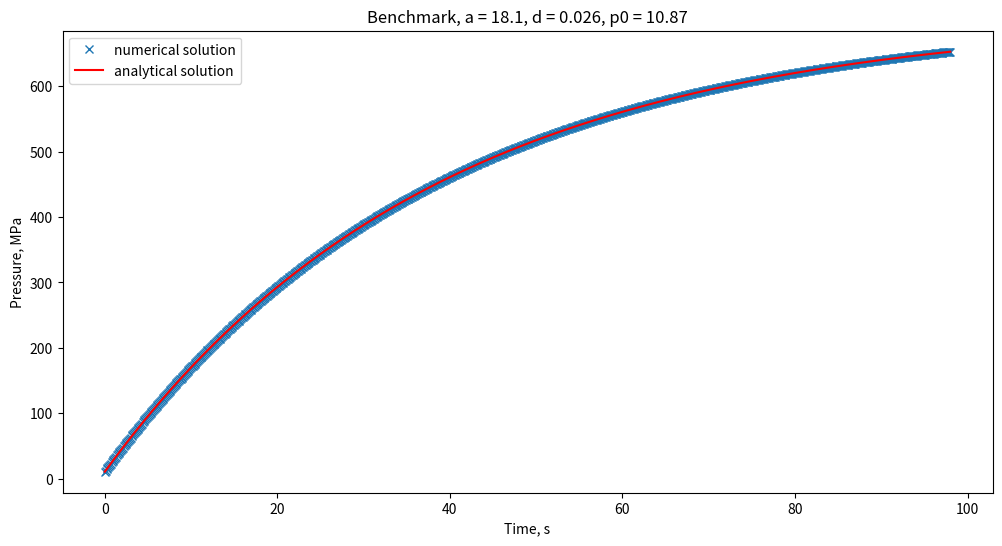
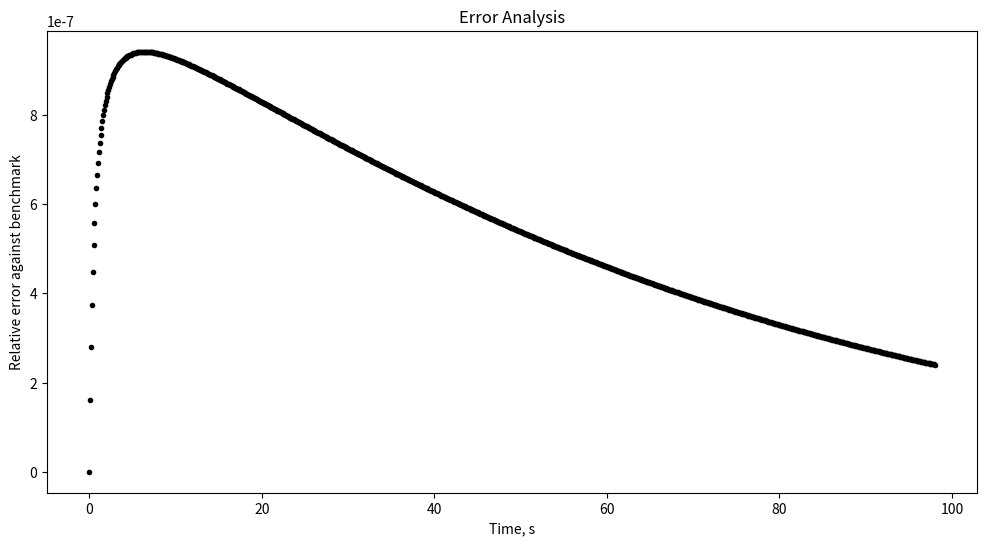
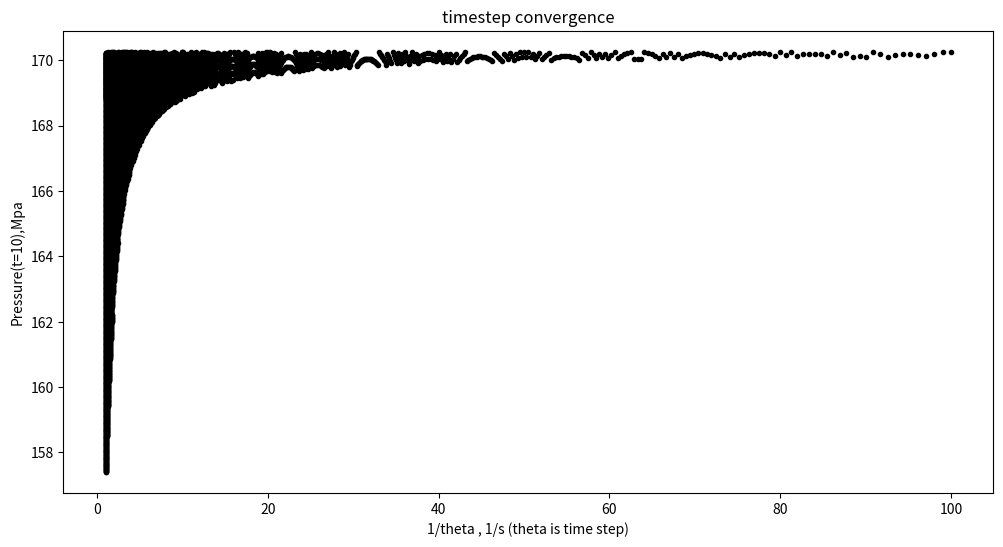

The script that saved these images, in order:
# This is a sample Python script.

# Press ⌃R to execute it or replace it with your code.
# Press Double ⇧ to search everywhere for classes, files, tool windows, actions, and settings.
import math
import numpy as np
from matplotlib import pyplot as plt

def ode_model(t, p, q, a, d, p0):
    ''' Return the derivative dp/dt at time, t, for given parameters.
            Parameters:
            -----------
            t : float
                Independent variable.
            p : float
                Dependent variable.
            q : float
                mass flow rate.
            a : float
                Lumped parameter.
            d : float
                Lumped parameter.
            p0 : float
                Ambient value of dependent variable.
            Returns:
            --------
            dpdt : float
                Derivative of dependent variable with respect to independent variable.
            Notes:
            ------
            This is a simplified version for dp/dt
        '''
    dpdt = a*q-d*(p-p0)

    return dpdt

def solve_ode(f, t0, t1, dt, p0, pars):
    ''' Solve an ODE numerically.
            Parameters:
            -----------
            f : callable
                Function that returns dpdt given variable and parameter inputs.
            t0 : float
                Initial time of solution.
            t1 : float
                Final time of solution.
            dt : float
                Time step length.
            p0 : float
                Initial value of solution.
            pars : array-like
                List of parameters passed to ODE function f.
            Returns:
            --------
            t : array-like
                Independent variable solution vector.
            p : array-like
                Dependent variable solution vector.
            Notes:
            ------
            using the Improved Euler Method to solve ode
            '''
    # calculate the time span
    tspan = t1 - t0
    k = int(tspan / dt)
    t = np.linspace(t0, t1, k + 1)
    p = [p0]
    # using the Improved Euler Method to solve ode
    for i in range(1,len(t)):
        f0 = f(t[i-1], p[i-1], *pars)
        f1 = f(t[i-1] + dt, p[i-1] + dt * f0, *pars)
        p.append(p[i-1] + dt * ((f0 / 2) + (f1 / 2)))
    # return the time and pressure for numerical solution
    return t, p

def benchmarking(a, d, q, p0, plot = True):
    ''' Compare analytical and numerical solutions.
            Parameters:
            -----------
            a : float
                Lumped parameter.
            d : float
                Lumped parameter.
            q : float
                mass flow rate.
            p0 : float
                Initial value of solution.
            plot: Bool
                If True, creates plots of timestep convergence and error analysis
            Returns:
            --------
            analytical_solution : float
                                Analytical solution at final time.
            numerical_solution : float
                                Numerical solution at final time.
            Notes:
            ------
            This function called within if __name__ == "__main__":
            It should contain commands to obtain analytical and numerical solutions,
            plot the benchmarking, relative error against benchmarking and timestep convergence
        '''
    # get the value of time for two solution
    t = []
    for i in np.arange(0, 100, 2):
        t.append(i)
    t0 = t[0]
    t1 = t[-1]
    dt = 0.1
    fun = ode_model
    parm = [q, a, d, p0]
    # use solve_ode function get the numerical solutions
    x1, y1 = solve_ode(fun, t0, t1, dt, p0, parm)
    # get the analytical solutions
    y2 = np.zeros(len(x1))
    for i in range(len(x1)):
        y2[i] = ((a*q)*(1-math.e**(-d*x1[i])))/d+p0
    # plot the benchmarking
    if plot == True:
        f, ax = plt.subplots(1, 1, figsize=(12,6))
        ax.plot(x1, y1, 'x', label='numerical solution')
        ax.plot(x1, y2, 'r-', label='analytical solution')
        ax.set_ylabel('Pressure, MPa')
        ax.set_xlabel('Time, s')
        ax.set_title("Benchmark, a = 18.1, d = 0.026, p0 = 10.87")
        ax.legend(loc=2)
        plt.savefig('Benchmark plot 1')

        # plot the relative error against the benchmarking
        f3,ax3 = plt.subplots(1, 1, figsize=(12,6))
        error = np.zeros(len(x1))
        for i in range(len(x1)):
            error[i] = abs(y2[i]-y1[i])/abs(y1[i])
        ax3.plot(x1, error, 'k.')
        ax3.set_ylabel('Relative error against benchmark')
        ax3.set_xlabel('Time, s')
        ax3.set_title("Error Analysis")
        # plot the timestep convergence
        plt.savefig('Benchmark plot 3')

        f2, ax2 = plt.subplots(1, 1, figsize=(12,6))
        con = []
        thetat = []
        for i in np.arange(0.01,1,0.0001):
            x3,y3 = solve_ode(fun, 0, 10, i, p0, parm)
            # record the pressure when (t = 10)
            con.append(y3[-1])
            # record the 1/theta(t)
            thetat.append(1/i)
        # plot the graph
        ax2.plot(thetat, con, 'k.')
        ax2.set_ylabel('Pressure(t=10),Mpa')
        ax2.set_xlabel('1/theta , 1/s (theta is time step)')
        ax2.set_title("timestep convergence")
        plt.savefig('Benchmark plot 2')
        plt.show()
    analytical_solution = y1[-1]
    numerical_solution = y2[-1]
    return analytical_solution, numerical_solution


if __name__ == '__main__':
    benchmarking(18.1,0.026,1,10.87)
